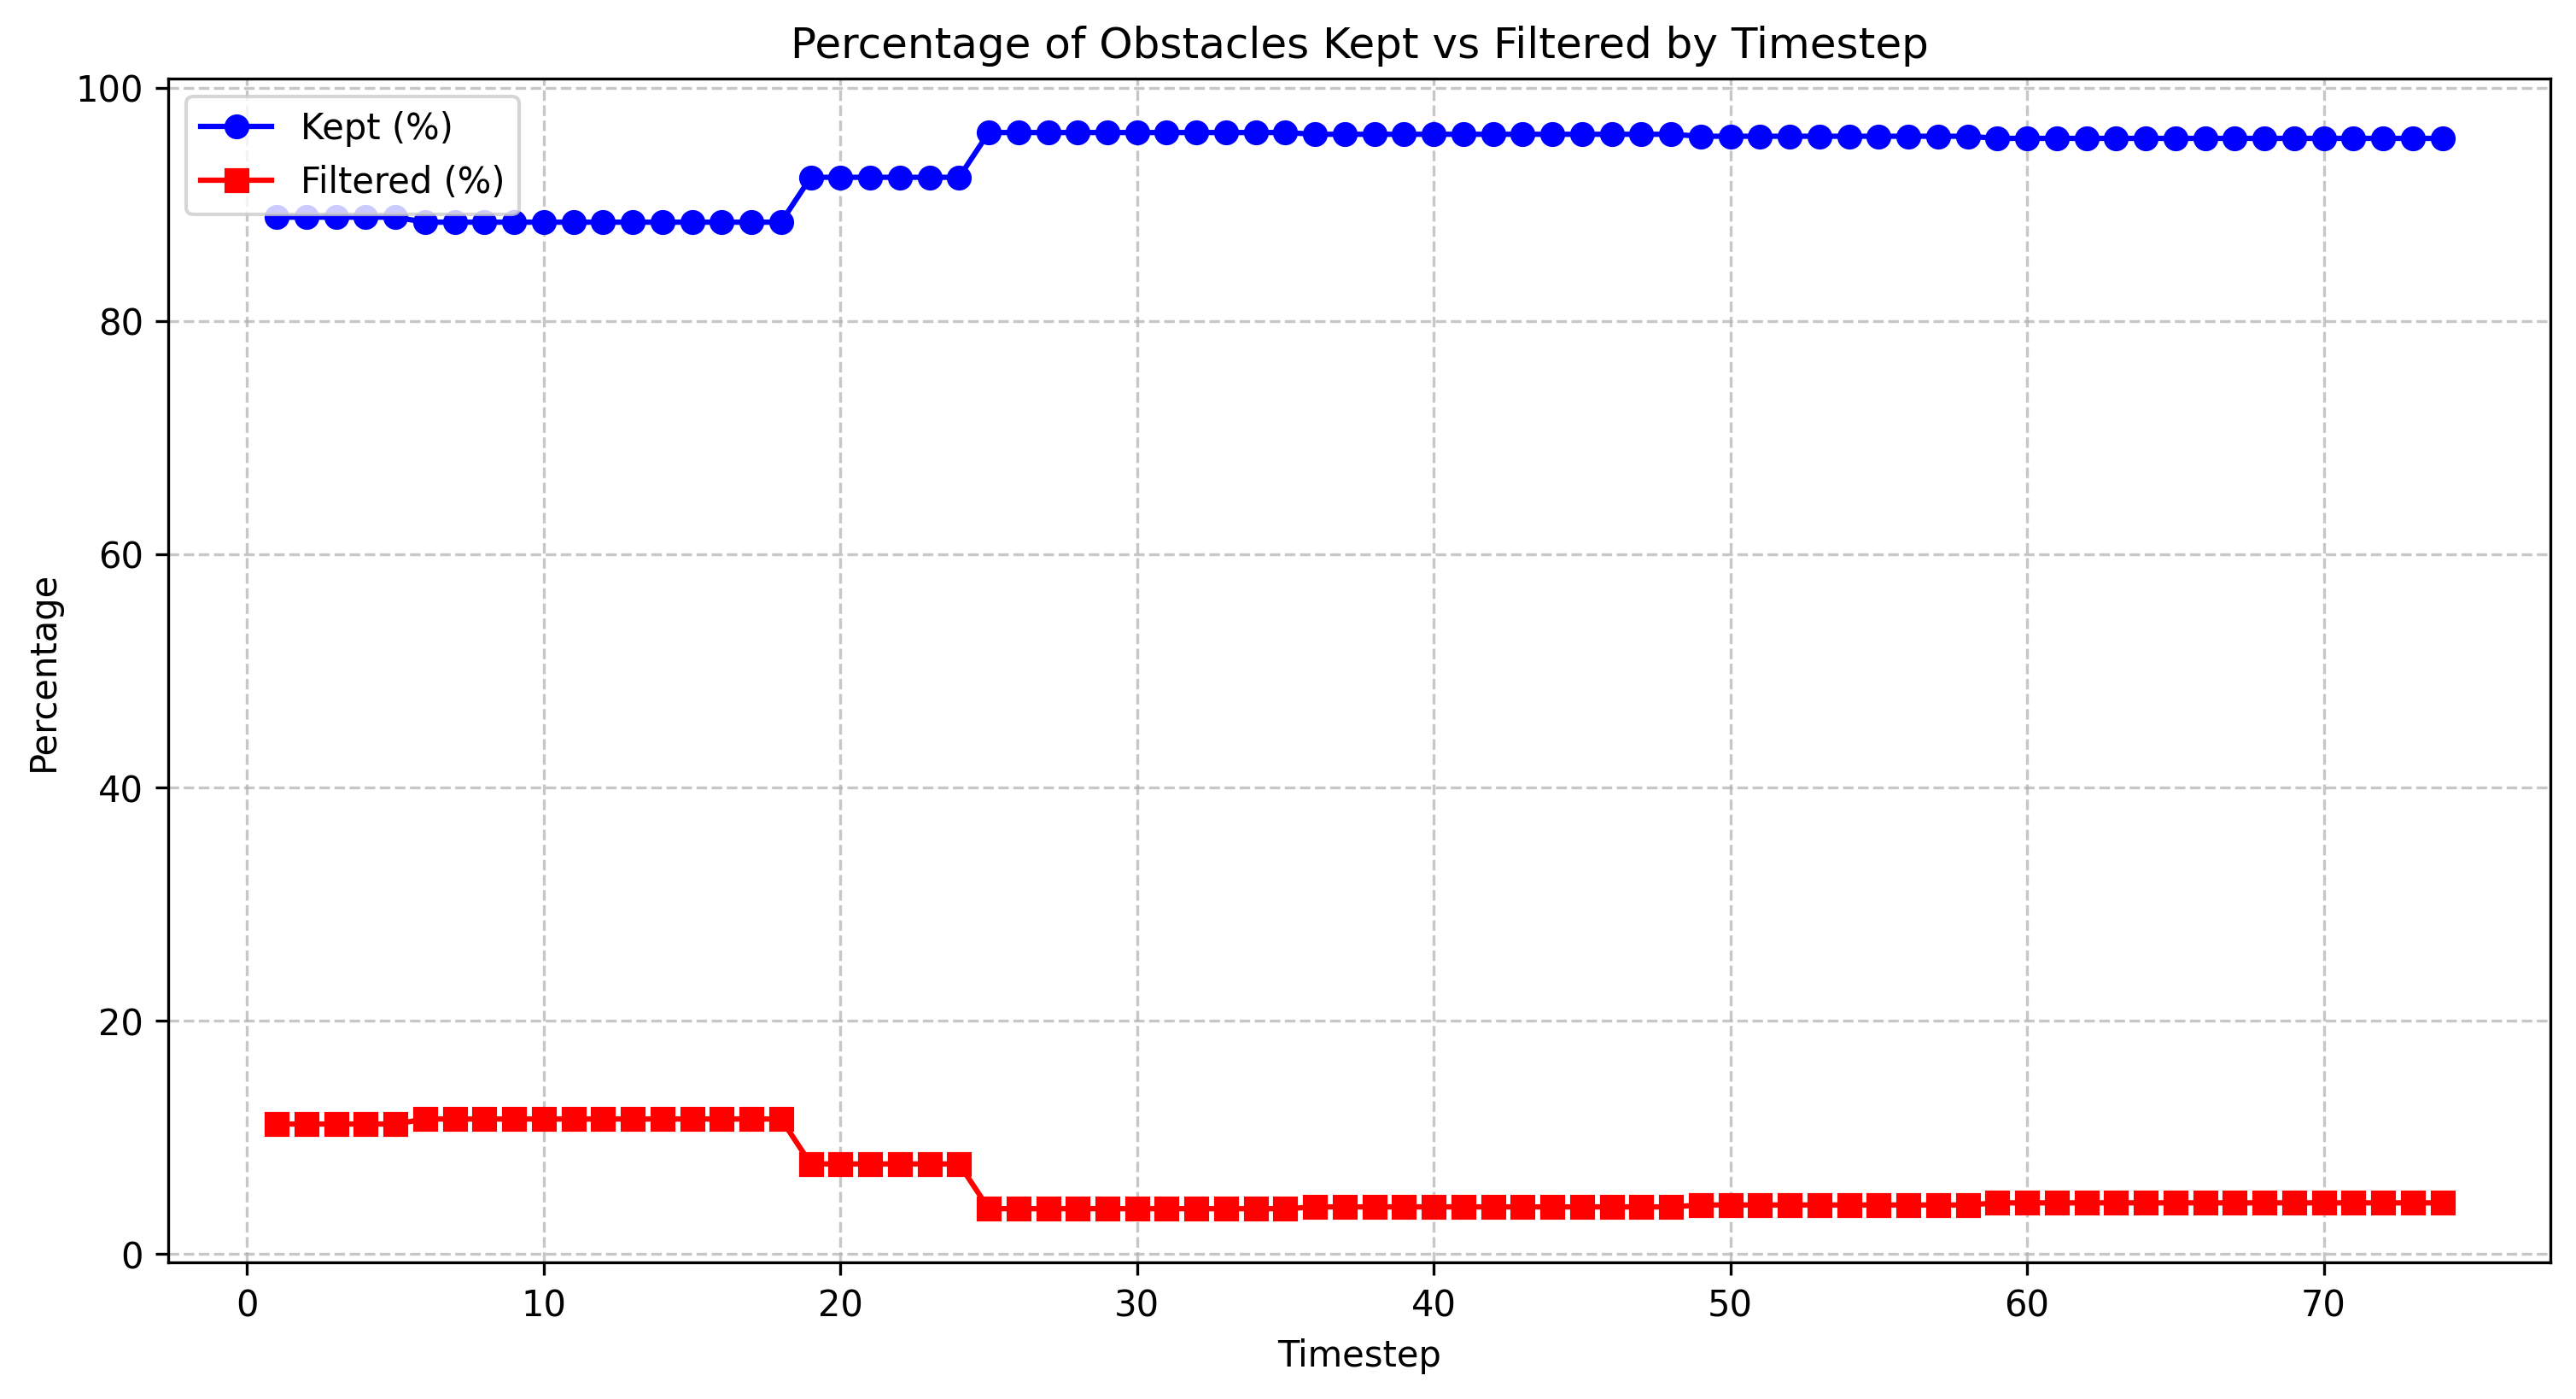

The file beside this chart, header and first rows:
timestep, total_count, filtered_count, filtered_percentage, kept_percentage
1.0, 27, 3, 11.11, 88.89
2.0, 27, 3, 11.11, 88.89
3.0, 27, 3, 11.11, 88.89
4.0, 27, 3, 11.11, 88.89
5.0, 27, 3, 11.11, 88.89
6.0, 26, 3, 11.54, 88.46
7.0, 26, 3, 11.54, 88.46
8.0, 26, 3, 11.54, 88.46
9.0, 26, 3, 11.54, 88.46
10.0, 26, 3, 11.54, 88.46
11.0, 26, 3, 11.54, 88.46
12.0, 26, 3, 11.54, 88.46
13.0, 26, 3, 11.54, 88.46
14.0, 26, 3, 11.54, 88.46
15.0, 26, 3, 11.54, 88.46
16.0, 26, 3, 11.54, 88.46
17.0, 26, 3, 11.54, 88.46
18.0, 26, 3, 11.54, 88.46
19.0, 26, 2, 7.69, 92.31
20.0, 26, 2, 7.69, 92.31
21.0, 26, 2, 7.69, 92.31
22.0, 26, 2, 7.69, 92.31
23.0, 26, 2, 7.69, 92.31
24.0, 26, 2, 7.69, 92.31
25.0, 26, 1, 3.85, 96.15
26.0, 26, 1, 3.85, 96.15
27.0, 26, 1, 3.85, 96.15
28.0, 26, 1, 3.85, 96.15
29.0, 26, 1, 3.85, 96.15
30.0, 26, 1, 3.85, 96.15
31.0, 26, 1, 3.85, 96.15
32.0, 26, 1, 3.85, 96.15
33.0, 26, 1, 3.85, 96.15
34.0, 26, 1, 3.85, 96.15
35.0, 26, 1, 3.85, 96.15
36.0, 25, 1, 4.0, 96.0
37.0, 25, 1, 4.0, 96.0
38.0, 25, 1, 4.0, 96.0
39.0, 25, 1, 4.0, 96.0
40.0, 25, 1, 4.0, 96.0
41.0, 25, 1, 4.0, 96.0
42.0, 25, 1, 4.0, 96.0
43.0, 25, 1, 4.0, 96.0
44.0, 25, 1, 4.0, 96.0
45.0, 25, 1, 4.0, 96.0
46.0, 25, 1, 4.0, 96.0
47.0, 25, 1, 4.0, 96.0
48.0, 25, 1, 4.0, 96.0
49.0, 24, 1, 4.17, 95.83
50.0, 24, 1, 4.17, 95.83
51.0, 24, 1, 4.17, 95.83
52.0, 24, 1, 4.17, 95.83
53.0, 24, 1, 4.17, 95.83
54.0, 24, 1, 4.17, 95.83
55.0, 24, 1, 4.17, 95.83
56.0, 24, 1, 4.17, 95.83
57.0, 24, 1, 4.17, 95.83
58.0, 24, 1, 4.17, 95.83
59.0, 23, 1, 4.35, 95.65
60.0, 23, 1, 4.35, 95.65
... 14 more rows
